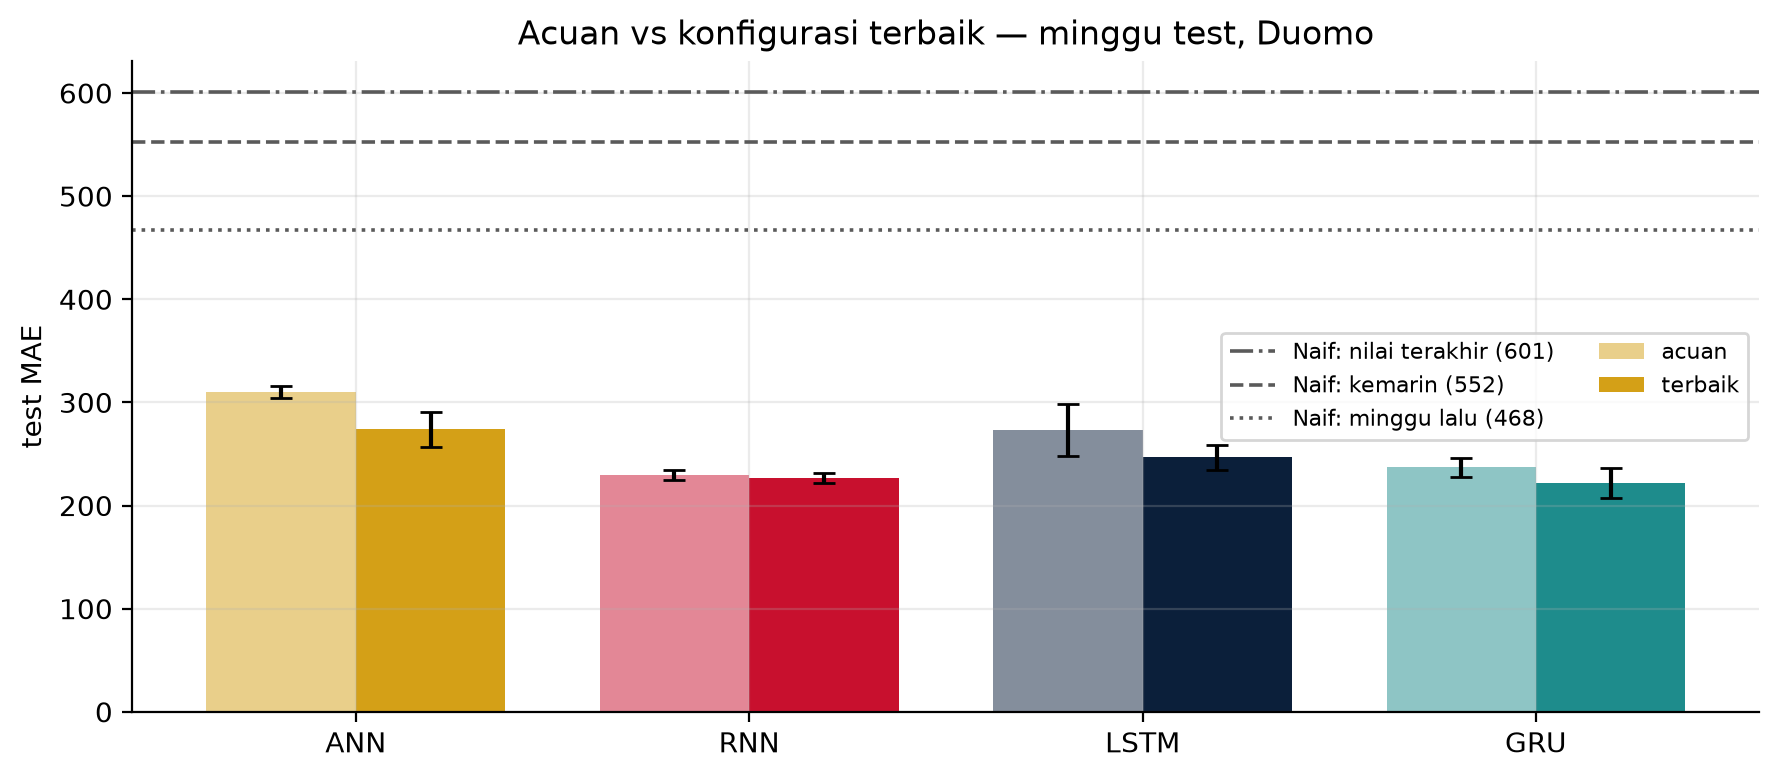

Source data for this figure (header and first rows):
, , param, param, val_MAE, val_MAE, test_MAE, test_MAE, test_MAPE, test_MAPE, natal_MAE, natal_MAE
, , mean, std, mean, std, mean, std, mean, std, mean, std
model, konfigurasi, , , , , , , , , , 
ANN, acuan, 6497, 0.0, 248.9, 8.9, 309.9, 5.9, 11.3, 0.8, 680.1, 52.0
ANN, terbaik, 4097, 0.0, 218.4, 10.8, 273.9, 17.0, 9.3, 0.8, 572.6, 49.0
GRU, acuan, 5397, 0.0, 207.5, 3.8, 237.2, 9.3, 8.0, 0.7, 468.2, 21.8
GRU, terbaik, 151809, 0.0, 216.4, 2.6, 221.9, 14.3, 7.1, 0.7, 454.8, 18.1
LSTM, acuan, 5578, 0.0, 230.5, 12.2, 273.6, 25.4, 9.1, 1.0, 586.0, 56.8
LSTM, terbaik, 70273, 0.0, 241.1, 4.9, 246.6, 12.0, 8.5, 0.5, 462.7, 5.2
RNN, acuan, 5305, 0.0, 206.1, 7.4, 229.6, 5.1, 8.5, 0.3, 421.2, 2.4
RNN, terbaik, 5305, 0.0, 209.5, 3.2, 226.3, 4.9, 8.2, 0.7, 385.4, 13.8
